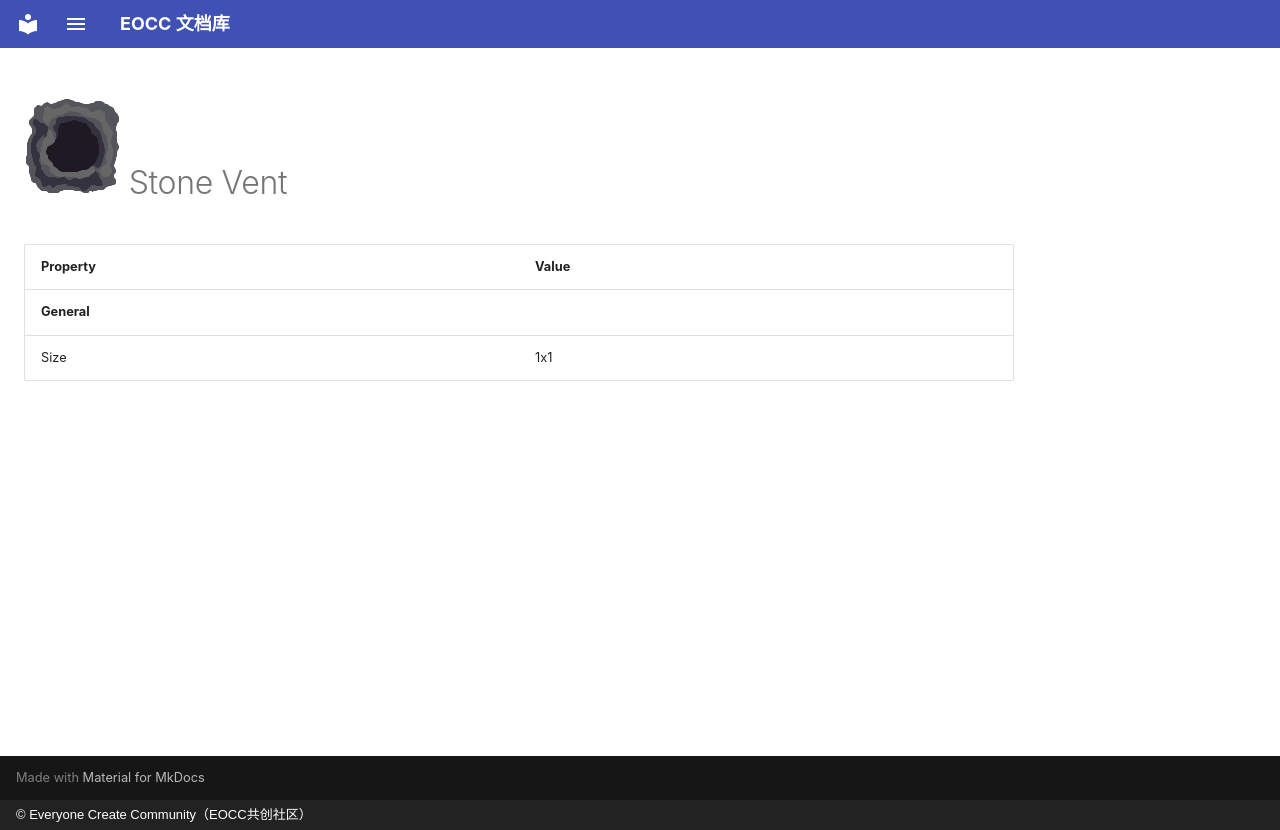

repository: eoccc/eoccc.github.io · page: wiki/mindustry/en/content/blocks/environment/67-stone-vent/index.html · generator: mkdocs · copyright: © Everyone Create Community（EOCC共创社区）

# <img src="../../../../../../../ext/img/mindustry/block-stone-vent-ui.png" alt=""> Stone Vent

| Property | Value |
|---|---|
| **General** |  |
| Size | 1x1 |
